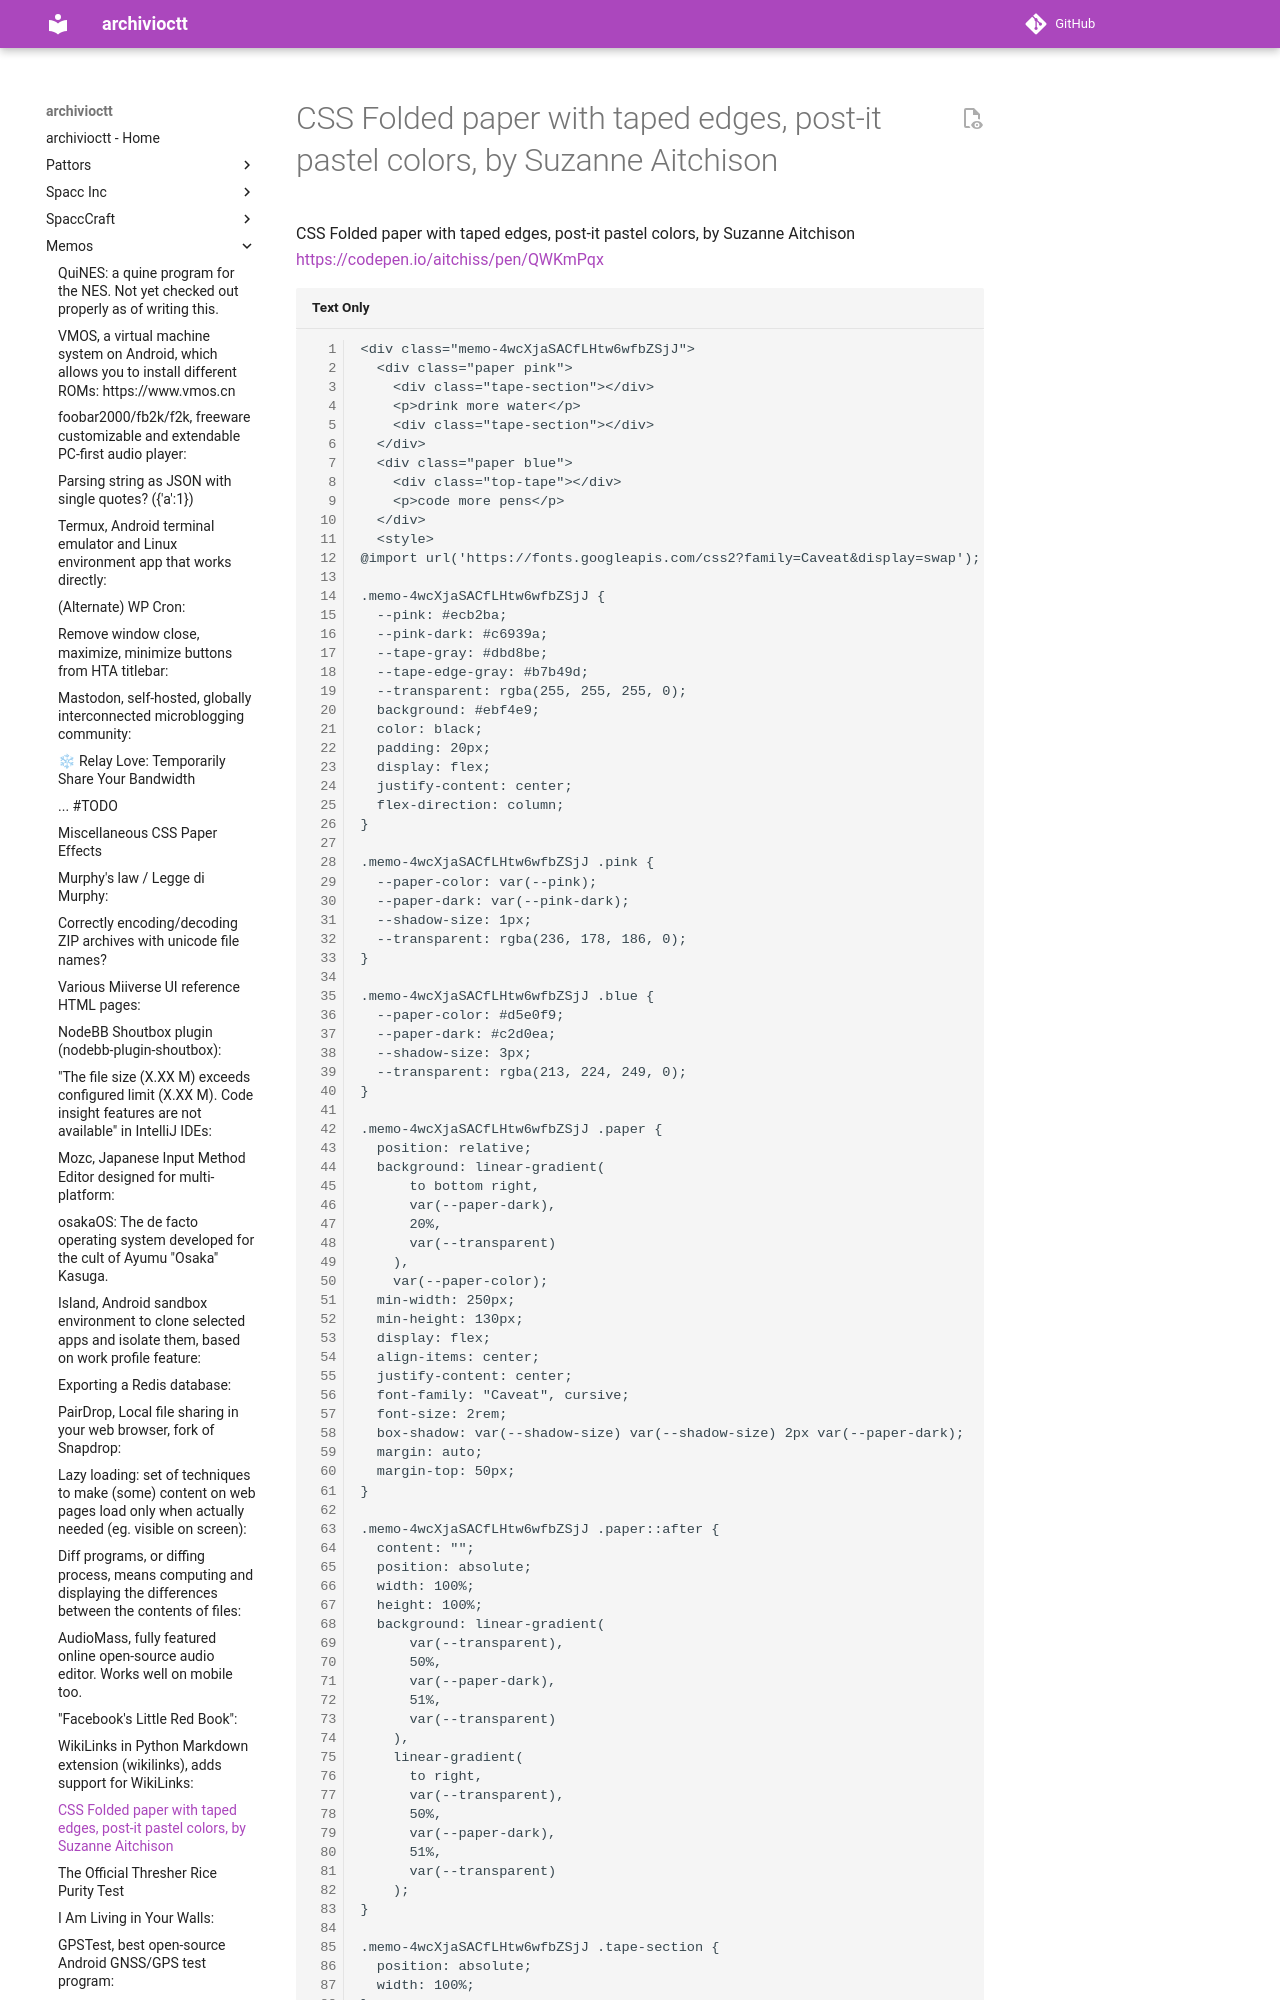

repository: octospacc/archivioctt · page: memos/4wcXjaSACfLHtw6wfbZSjJ.html · generator: mkdocs

---
revision_date: 2024-05-31T11:03:31Z
---
# CSS Folded paper with taped edges, post-it pastel colors, by Suzanne Aitchison
CSS Folded paper with taped edges, post-it pastel colors, by Suzanne Aitchison
https://codepen.io/aitchiss/pen/Q
